2-way image classification set "ClasificadorCarnes_Colaborativo" from GitHub (yefferson12355/ClasificadorCarnes_Colaborativo); label vocabulary: alpaca, llama.

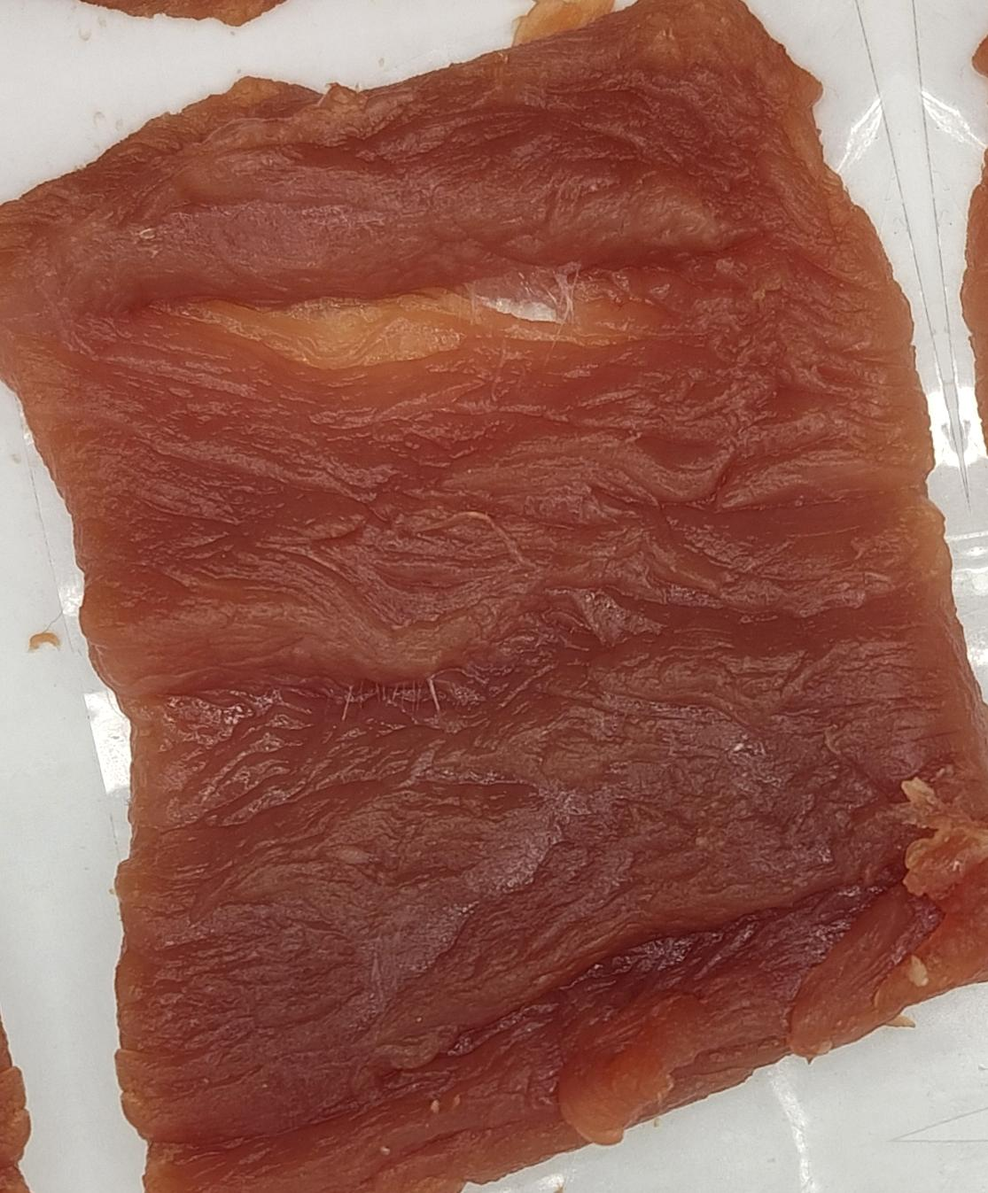
Label: alpaca

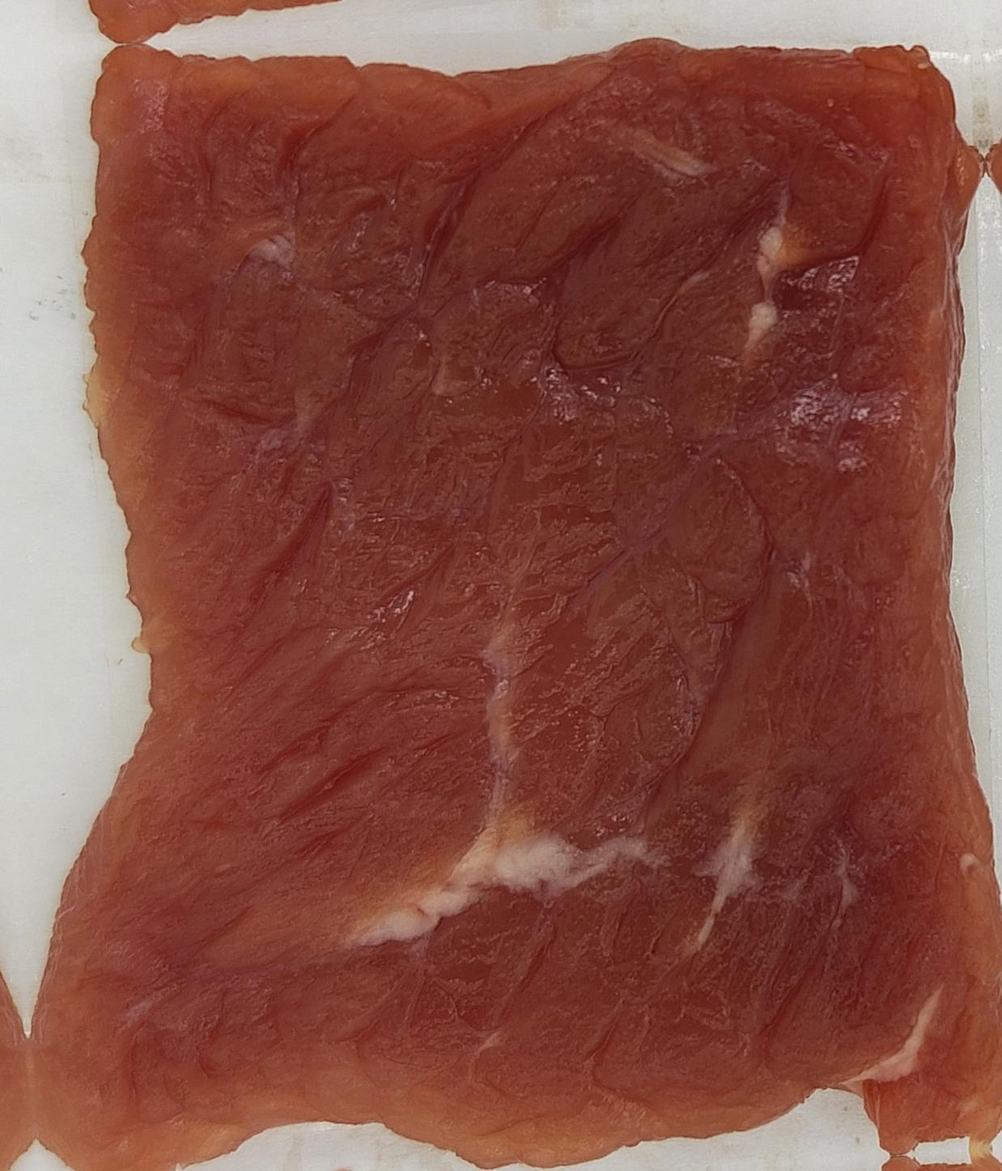
Label: llama

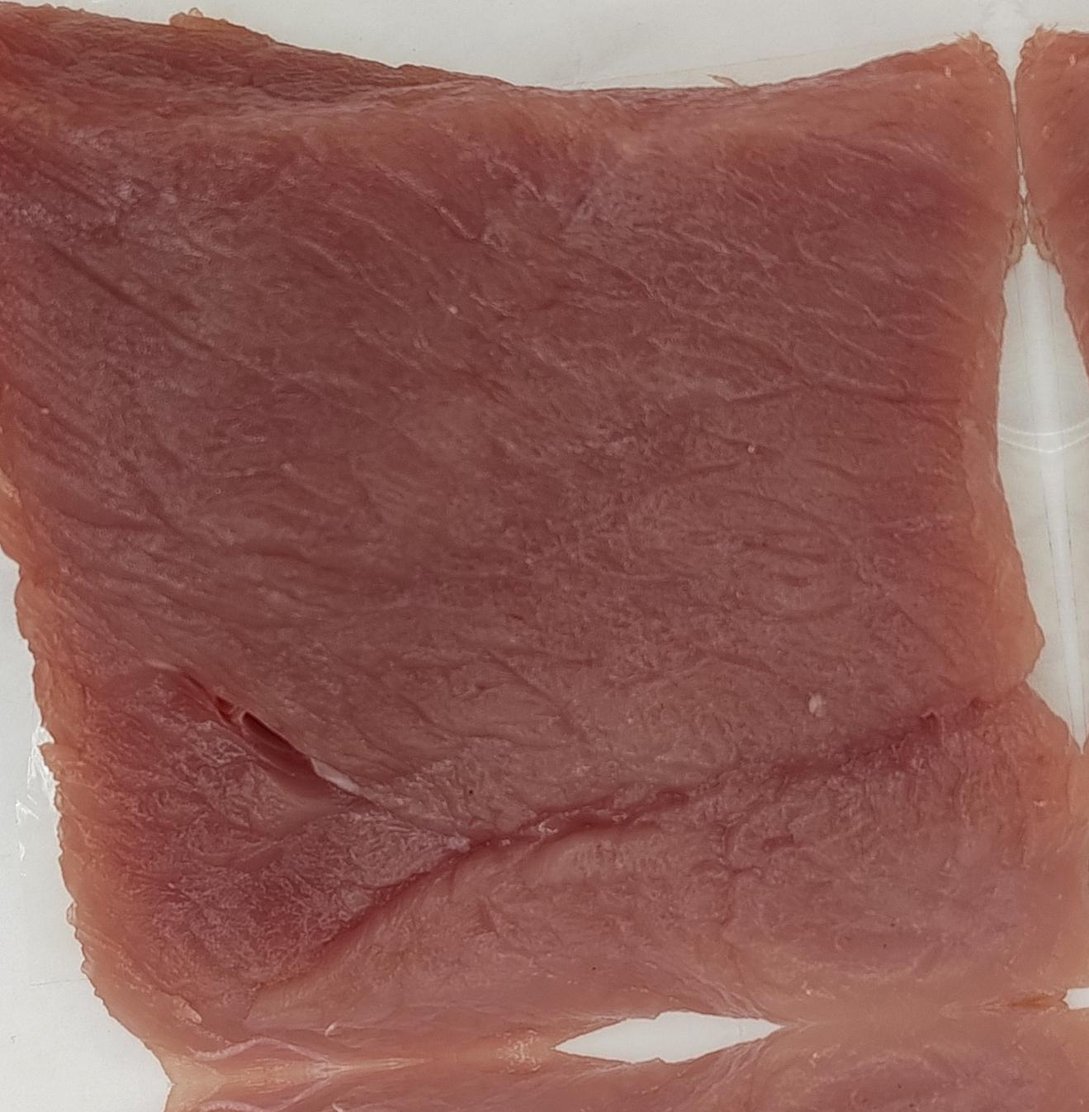
Label: alpaca

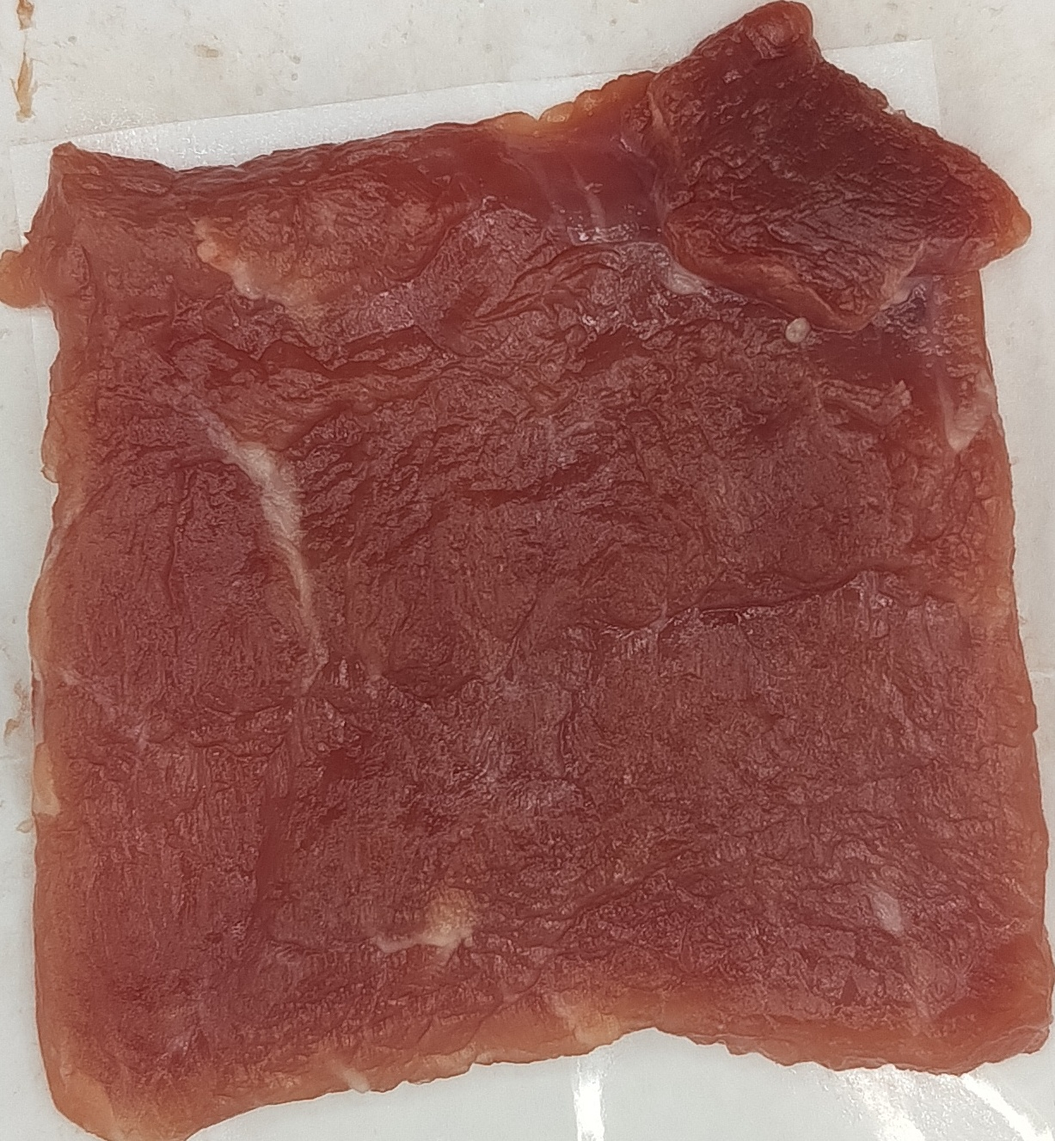
Label: llama

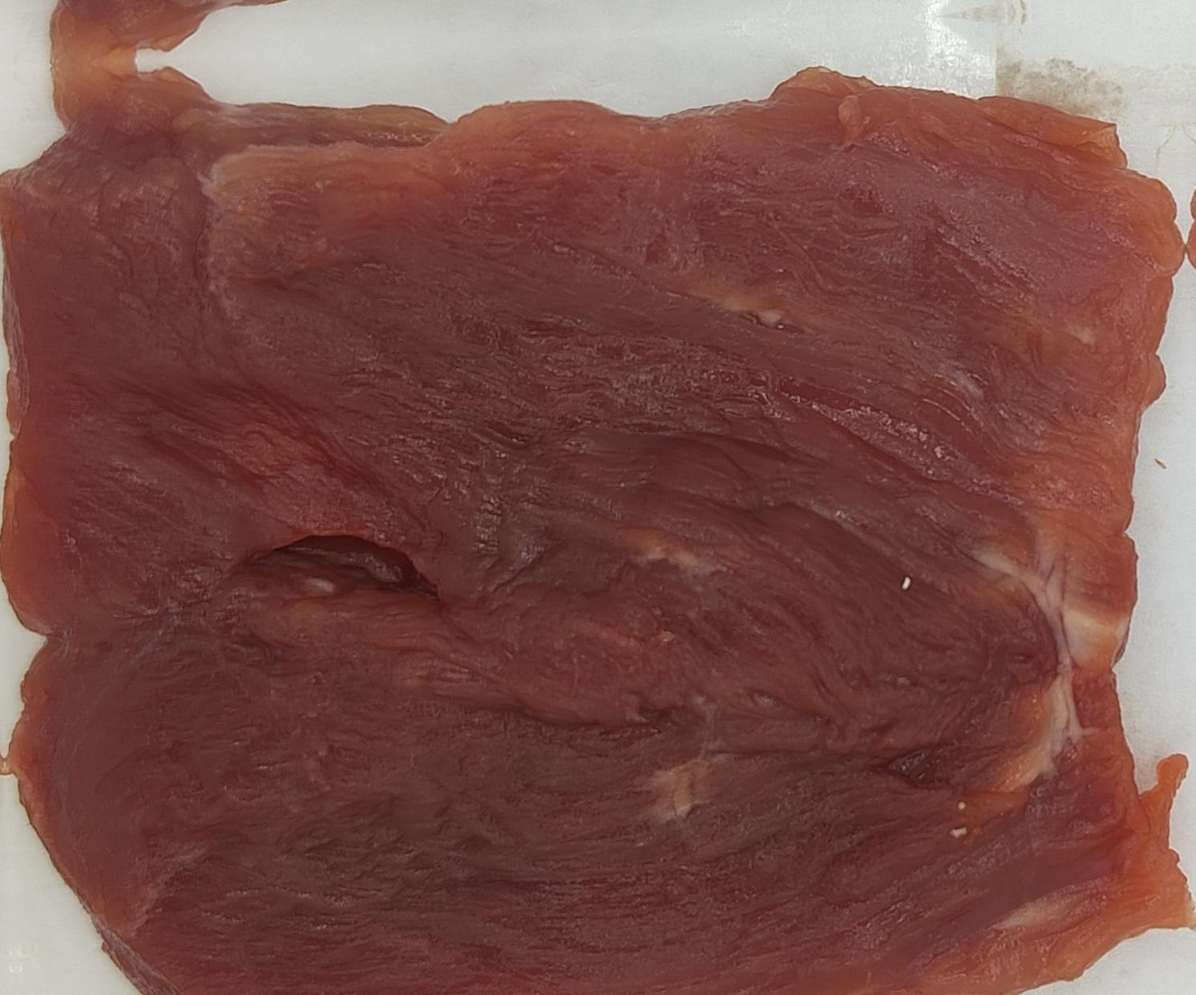
Label: llama

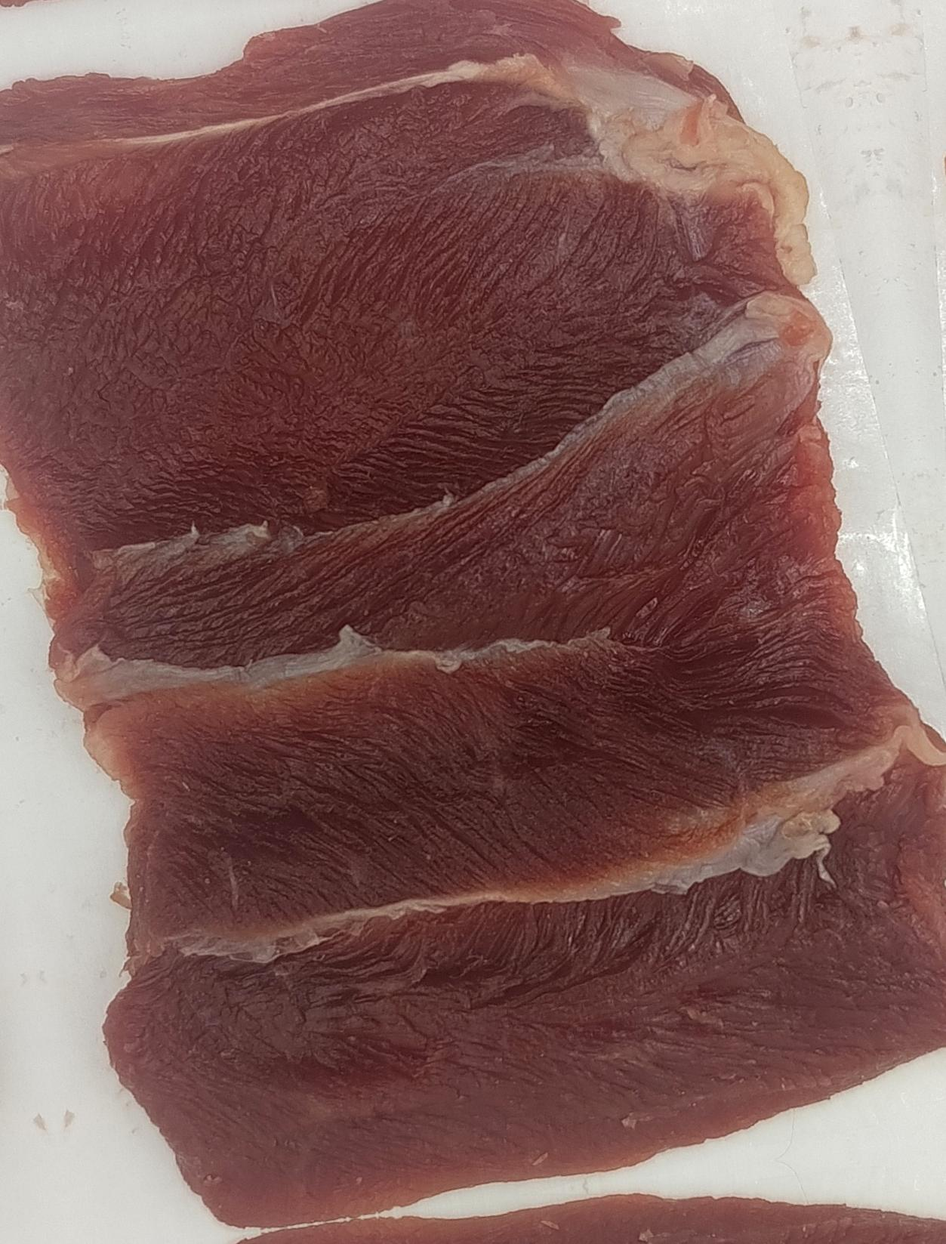
Label: alpaca
